7-way image classification set "data" from GitHub (eclarson/MachineLearningNotebooks); label vocabulary: Audi, Hyundai Creta, Mahindra Scorpio, Rolls Royce, Swift, Tata Safari, Toyota Innova.

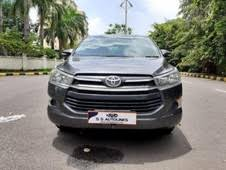
Label: Toyota Innova

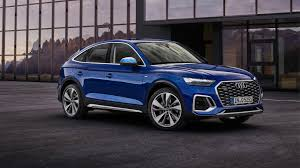
Label: Audi

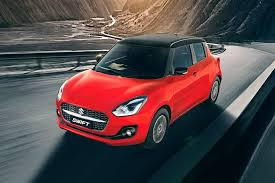
Label: Swift

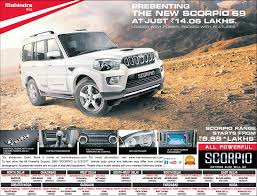
Label: Mahindra Scorpio

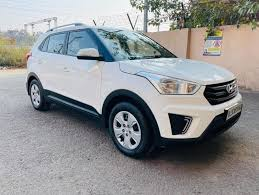
Label: Hyundai Creta

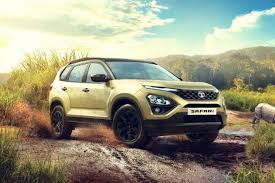
Label: Tata Safari
